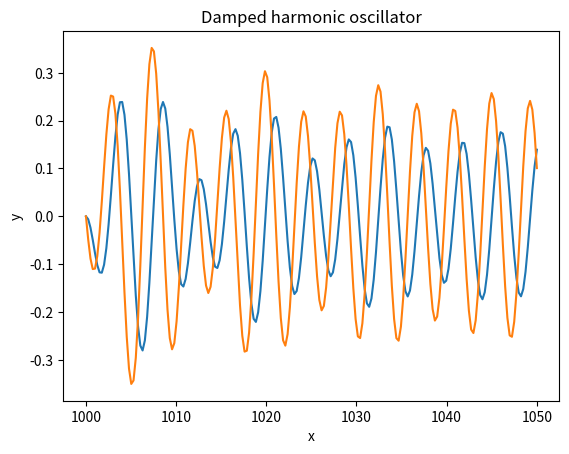

Write the Python code that produced this figure.
import scipy.integrate 
import numpy as np
import matplotlib.pyplot as plt
from math import *

def Duffing(U, t):


    #u2 + 2*ku1 + u + u_3 = g*sin(wt)



    #0.5 <= w <= 1.5
    
    return [U[1], -2*k*U[1] - U[0] + g*sin(w*t) - np.power(U[0],3)]


k = 0.05
g = 0.2
w = 1.5


U0 = [0, 0]
ts = np. linspace(1000, 1050 , 200)
Us = scipy.integrate.odeint(Duffing, U0, ts)
ys = Us[:,0]

plt.xlabel("x")
plt.ylabel("y")
plt.title("Damped harmonic oscillator")
plt.plot(ts,ys);
plt.plot(ts,Us[:,1]);
plt.show()
